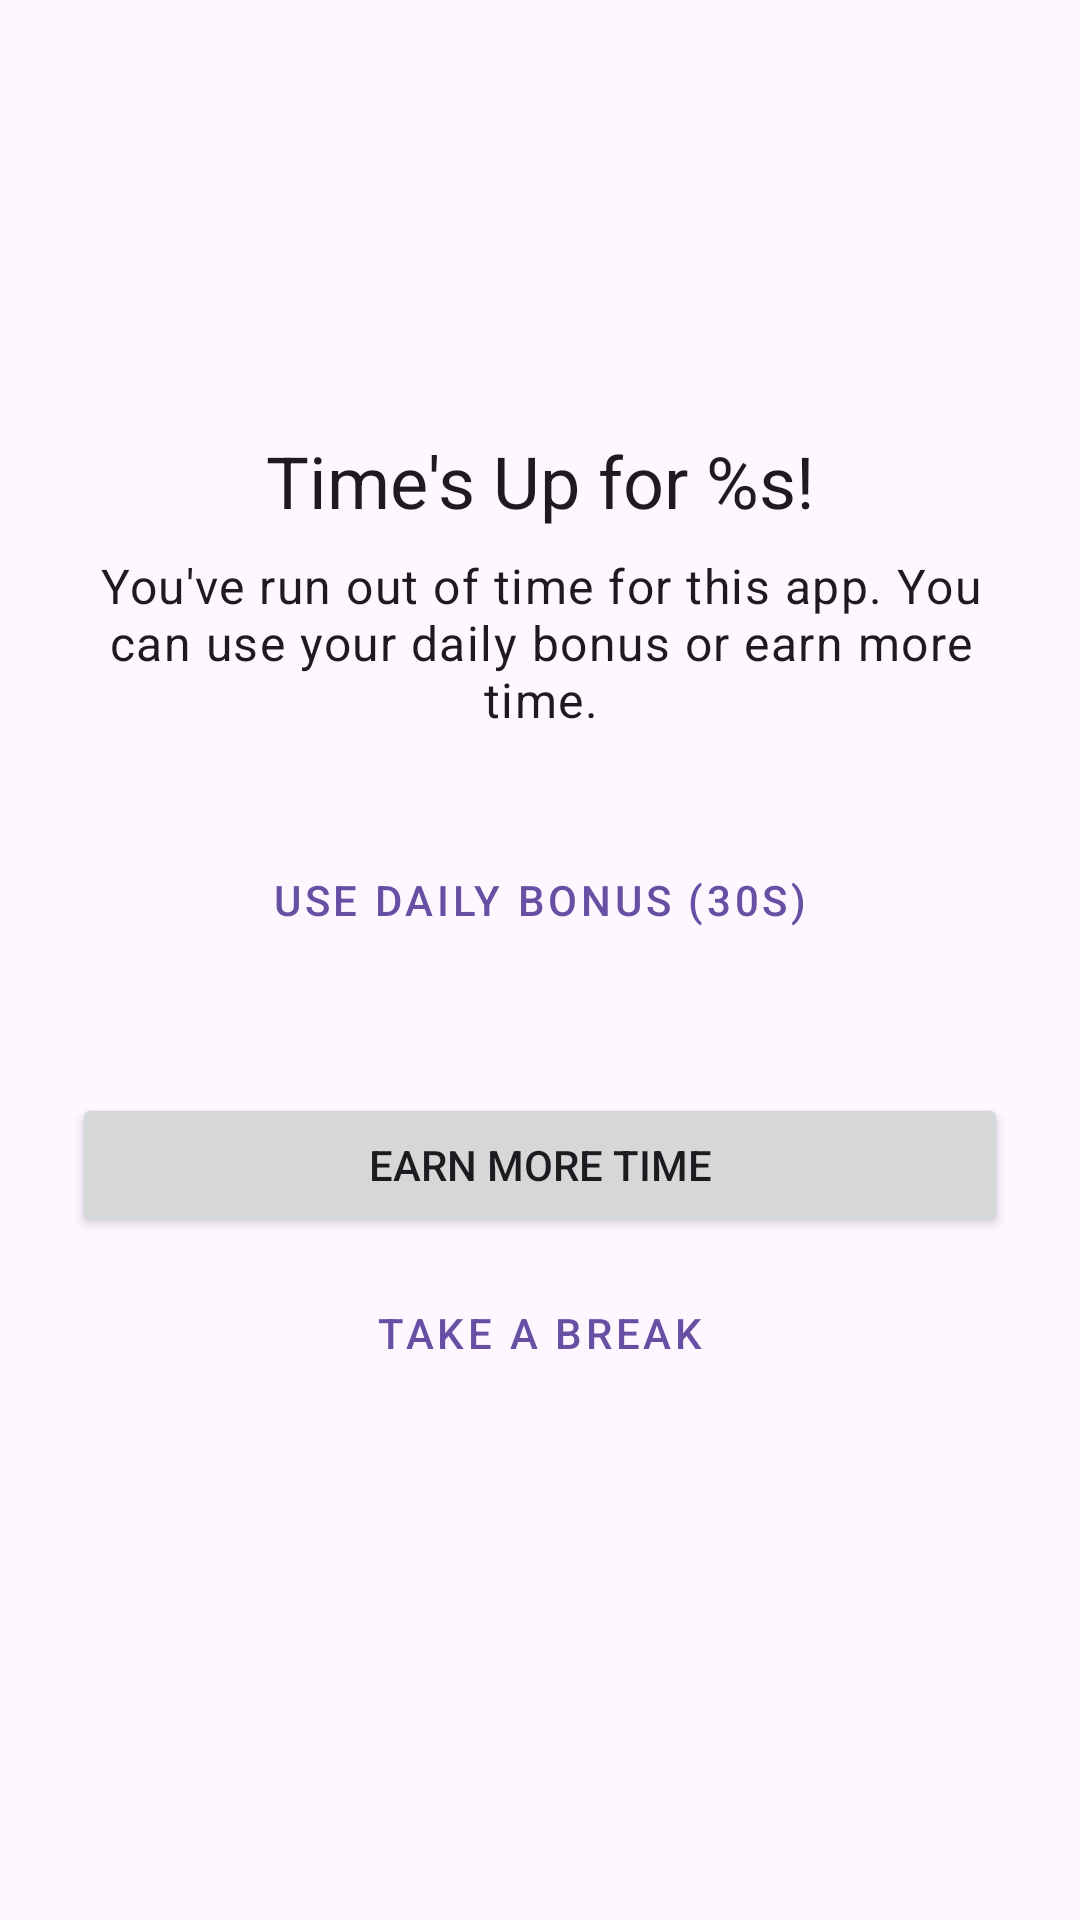

Android layout source for this screen:
<!-- AndroidManifest.xml: application theme Theme.PushupPatrol -->
<!-- res/layout/activity_interstitial_block.xml -->
<?xml version="1.0" encoding="utf-8"?>
<androidx.constraintlayout.widget.ConstraintLayout xmlns:android="http://schemas.android.com/apk/res/android"
    xmlns:app="http://schemas.android.com/apk/res-auto"
    xmlns:tools="http://schemas.android.com/tools"
    android:layout_width="match_parent"
    android:layout_height="match_parent"
    android:padding="24dp"
    tools:context=".InterstitialBlockActivity">

    <ImageView
        android:id="@+id/ivBlockedAppIcon"
        android:layout_width="72dp"
        android:layout_height="72dp"
        android:layout_marginTop="32dp"
        app:layout_constraintEnd_toEndOf="parent"
        app:layout_constraintStart_toStartOf="parent"
        app:layout_constraintTop_toTopOf="parent"
        tools:srcCompat="@tools:sample/avatars"
        android:contentDescription="@string/blocked_app_icon_description" />

    <TextView
        android:id="@+id/tvInterstitialTitle"
        android:layout_width="wrap_content"
        android:layout_height="wrap_content"
        android:layout_marginTop="16dp"
        android:text="@string/interstitial_title_placeholder"
        android:textAppearance="@style/TextAppearance.MaterialComponents.Headline5"
        android:textAlignment="center"
        app:layout_constraintEnd_toEndOf="parent"
        app:layout_constraintStart_toStartOf="parent"
        app:layout_constraintTop_toBottomOf="@+id/ivBlockedAppIcon" />

    <TextView
        android:id="@+id/tvInterstitialMessage"
        android:layout_width="0dp"
        android:layout_height="wrap_content"
        android:layout_marginTop="8dp"
        android:textAlignment="center"
        android:text="@string/interstitial_message_time_up"
        android:textAppearance="@style/TextAppearance.MaterialComponents.Body1"
        app:layout_constraintEnd_toEndOf="parent"
        app:layout_constraintStart_toStartOf="parent"
        app:layout_constraintTop_toBottomOf="@+id/tvInterstitialTitle" />

    <Button
        android:id="@+id/btnClaimDailyBonus"
        style="@style/Widget.MaterialComponents.Button.OutlinedButton"
        android:layout_width="0dp"
        android:layout_height="wrap_content"
        android:layout_marginTop="32dp"
        android:text="@string/interstitial_button_use_bonus_time"
        app:layout_constraintEnd_toEndOf="parent"
        app:layout_constraintStart_toStartOf="parent"
        app:layout_constraintTop_toBottomOf="@+id/tvInterstitialMessage" />

    <TextView
        android:id="@+id/tvDailyBonusInfo"
        android:layout_width="wrap_content"
        android:layout_height="wrap_content"
        android:layout_marginTop="8dp"
        android:textSize="12sp"
        tools:text="@string/tv_daily_bonus_info"
        app:layout_constraintTop_toBottomOf="@+id/btnClaimDailyBonus"
        app:layout_constraintStart_toStartOf="@+id/btnClaimDailyBonus"
        app:layout_constraintEnd_toEndOf="@+id/btnClaimDailyBonus" />

    <Button
        android:id="@+id/btnEarnTime"
        android:layout_width="0dp"
        android:layout_height="wrap_content"
        android:layout_marginTop="16dp"
        android:text="@string/interstitial_button_earn_time"
        app:layout_constraintEnd_toEndOf="parent"
        app:layout_constraintStart_toStartOf="parent"
        app:layout_constraintTop_toBottomOf="@+id/tvDailyBonusInfo" />

    <Button
        android:id="@+id/btnTakeBreak"
        style="@style/Widget.MaterialComponents.Button.TextButton"
        android:layout_width="0dp"
        android:layout_height="wrap_content"
        android:layout_marginTop="8dp"
        android:text="@string/interstitial_button_take_break"
        app:layout_constraintEnd_toEndOf="parent"
        app:layout_constraintStart_toStartOf="parent"
        app:layout_constraintTop_toBottomOf="@+id/btnEarnTime" />

    
    <Button
        android:id="@+id/btnDevResetDailyBonus"
        style="@style/Widget.MaterialComponents.Button.TextButton"
        android:layout_width="wrap_content"
        android:layout_height="wrap_content"
        android:layout_marginBottom="24dp"
        android:backgroundTint="#FFC107"
        android:text="@string/btn_dev_reset_bonus_period"
        android:textColor="@android:color/black"
        android:visibility="gone"
        app:layout_constraintBottom_toBottomOf="parent"
        app:layout_constraintEnd_toEndOf="parent"
        app:layout_constraintStart_toStartOf="parent"
        tools:visibility="visible" />

</androidx.constraintlayout.widget.ConstraintLayout>
<!-- resources referenced by this layout -->
<resources>
  <string name="blocked_app_icon_description">Blocked App Icon</string>
  <string name="btn_dev_reset_bonus_period">Dev: Reset Bonus Period</string>
  <string name="interstitial_button_earn_time">Earn More Time</string>
  <string name="interstitial_button_take_break">Take a Break</string>
  <string name="interstitial_button_use_bonus_time">Use Daily Bonus (30s)</string>
  <string name="interstitial_message_time_up">You\'ve run out of time for this app. You can use
          your daily bonus or earn more time.
      </string>
  <string name="interstitial_title_placeholder">Time\'s Up for %s!</string>
  <string name="tv_daily_bonus_info">Daily time bonus available</string>
  <style name="Theme.PushupPatrol" parent="Base.Theme.PushupPatrol" />
  <style name="Base.Theme.PushupPatrol" parent="Theme.Material3.DayNight.NoActionBar">
          
          
      </style>
</resources>
